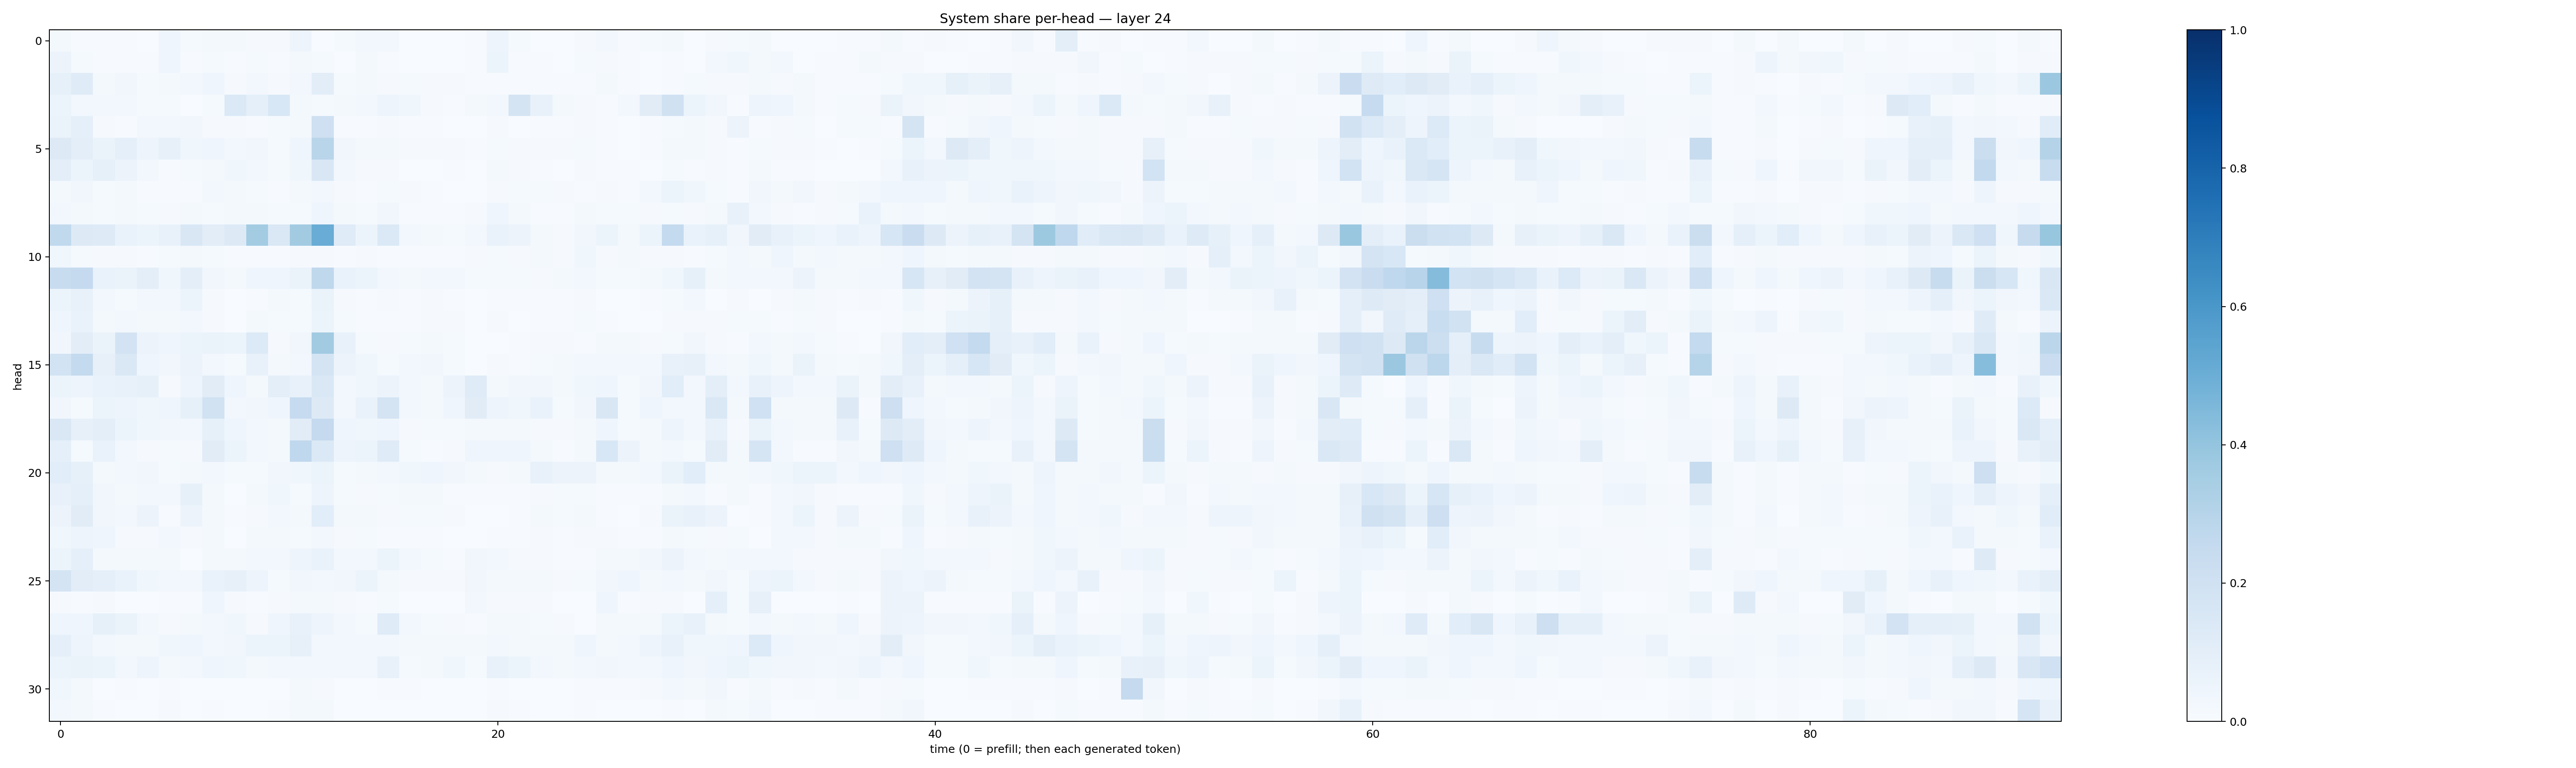

The data file committed next to this chart (first rows):
0.017671864, 0.007506102, 0.006486413, 0.005101677, 0.0033768131, 0.042076997, 0.012922953, 0.019979909, 0.017655352, 0.008368805, 0.008438328, 0.0502173, 0.0037454776, 0.01509233, 0.027878502, 0.026087793, 0.0038334946, 0.0021377816, 0.0021125337, 0.0074161272, 0.04926184, 0.01242783, 0.0036767267, 0.0017085031
0.05842, 0.01326, 0.004122, 0.006789, 0.006751, 0.04667, 0.00572, 0.01316, 0.004057, 0.01235, 0.00684, 0.01708, 0.0134, 0.003758, 0.01683, 0.003936, 0.003636, 0.0026, 0.003048, 0.006646, 0.05143, 0.004336, 0.007182, 0.003313
0.08351, 0.1194, 0.01917, 0.03505, 0.01503, 0.02057, 0.02873, 0.0413, 0.008512, 0.02421, 0.009473, 0.02515, 0.1051, 0.01539, 0.02208, 0.009102, 0.01203, 0.01115, 0.008457, 0.004504, 0.00686, 0.004314, 0.005686, 0.004433
0.05951, 0.02817, 0.02836, 0.03024, 0.01471, 0.0125, 0.003582, 0.01277, 0.1372, 0.09177, 0.1557, 0.0206, 0.01447, 0.01765, 0.02909, 0.05031, 0.03592, 0.01099, 0.005144, 0.01916, 0.02772, 0.1725, 0.07431, 0.02106
0.06309, 0.0877, 0.01153, 0.007081, 0.02595, 0.02702, 0.03166, 0.009317, 0.01134, 0.006749, 0.01303, 0.01913, 0.2042, 0.004318, 0.00642, 0.008117, 0.005273, 0.005792, 0.003761, 0.001933, 0.008853, 0.002548, 0.007043, 0.007152
0.1307, 0.09384, 0.06577, 0.09156, 0.04996, 0.08, 0.0362, 0.04028, 0.02628, 0.03188, 0.01536, 0.04503, 0.2892, 0.03404, 0.01865, 0.02122, 0.01063, 0.008174, 0.00824, 0.006346, 0.01347, 0.01101, 0.0093, 0.009192
0.101, 0.05113, 0.08249, 0.05676, 0.02442, 0.004884, 0.01328, 0.01909, 0.0372, 0.03094, 0.01494, 0.03826, 0.1494, 0.02502, 0.01099, 0.009884, 0.003391, 0.003491, 0.005399, 0.003124, 0.01647, 0.01166, 0.006355, 0.003077
0.01642, 0.03292, 0.01471, 0.02113, 0.007368, 0.006136, 0.006036, 0.02671, 0.01672, 0.01528, 0.006292, 0.02175, 0.02955, 0.009005, 0.007755, 0.01509, 0.008755, 0.006677, 0.003718, 0.003858, 0.01031, 0.01508, 0.0145, 0.01168
0.02846, 0.02134, 0.01245, 0.01948, 0.01412, 0.007829, 0.01881, 0.01522, 0.02172, 0.0213, 0.01463, 0.01553, 0.04114, 0.01698, 0.0136, 0.03156, 0.007294, 0.007246, 0.004961, 0.009436, 0.04054, 0.019, 0.007342, 0.005192
0.2649, 0.126, 0.1228, 0.0689, 0.05362, 0.07658, 0.1508, 0.1033, 0.1303, 0.3593, 0.1472, 0.3602, 0.5042, 0.1176, 0.05199, 0.1393, 0.02808, 0.01688, 0.01338, 0.02359, 0.06928, 0.05757, 0.02142, 0.009239
0.03622, 0.01378, 0.01056, 0.009237, 0.007417, 0.01336, 0.01804, 0.01428, 0.004496, 0.004837, 0.007256, 0.008622, 0.009775, 0.006768, 0.01114, 0.006665, 0.004439, 0.005941, 0.005533, 0.01065, 0.01432, 0.01166, 0.02263, 0.01069
0.2413, 0.2502, 0.07018, 0.06563, 0.09651, 0.03687, 0.09847, 0.03446, 0.01922, 0.04621, 0.04594, 0.0656, 0.2698, 0.06803, 0.0606, 0.02566, 0.0169, 0.02485, 0.02607, 0.0126, 0.01441, 0.01497, 0.01142, 0.01637
0.06002, 0.0725, 0.0291, 0.01259, 0.02651, 0.02843, 0.0617, 0.009856, 0.002546, 0.007803, 0.01655, 0.01245, 0.06495, 0.007864, 0.006602, 0.00921, 0.005723, 0.007965, 0.005586, 0.002606, 0.006027, 0.004263, 0.003999, 0.005282
0.04124, 0.06761, 0.01935, 0.02616, 0.01738, 0.01994, 0.02624, 0.008227, 0.003729, 0.01656, 0.01259, 0.01185, 0.05332, 0.01371, 0.007792, 0.006807, 0.007293, 0.0116, 0.008795, 0.002166, 0.009401, 0.003028, 0.00462, 0.006251
0.03244, 0.1052, 0.06324, 0.1834, 0.05757, 0.04587, 0.05186, 0.06349, 0.05433, 0.1343, 0.009979, 0.03258, 0.3617, 0.07417, 0.01472, 0.009219, 0.01558, 0.01979, 0.01372, 0.00267, 0.002091, 0.005412, 0.01028, 0.01063
0.1853, 0.256, 0.07871, 0.1414, 0.04115, 0.03352, 0.0552, 0.02796, 0.01254, 0.07562, 0.01802, 0.02744, 0.1761, 0.05569, 0.03671, 0.01332, 0.02899, 0.03437, 0.01383, 0.00304, 0.008412, 0.007391, 0.01173, 0.01893
0.05135, 0.05018, 0.0689, 0.0711, 0.08511, 0.01045, 0.04944, 0.1105, 0.03954, 0.01983, 0.09685, 0.07343, 0.1435, 0.02881, 0.03685, 0.05748, 0.02657, 0.02192, 0.05681, 0.1197, 0.02017, 0.03237, 0.03189, 0.01669
0.03299, 0.01493, 0.05442, 0.04916, 0.03759, 0.03908, 0.08543, 0.1929, 0.02894, 0.03174, 0.04196, 0.2464, 0.1283, 0.03092, 0.07014, 0.1745, 0.03125, 0.0163, 0.04239, 0.1095, 0.04843, 0.03644, 0.06782, 0.0147
0.143, 0.08188, 0.1007, 0.06153, 0.03815, 0.03374, 0.02454, 0.08205, 0.04093, 0.02505, 0.01807, 0.1108, 0.2526, 0.0396, 0.03689, 0.04218, 0.01133, 0.01256, 0.0124, 0.02102, 0.0199, 0.01689, 0.01004, 0.008344
0.08655, 0.01387, 0.06702, 0.02797, 0.009121, 0.01364, 0.0107, 0.1125, 0.05947, 0.02633, 0.01922, 0.2659, 0.1386, 0.04975, 0.06039, 0.1185, 0.01294, 0.007065, 0.008757, 0.03944, 0.03989, 0.04037, 0.01919, 0.007175
0.1093, 0.08334, 0.02277, 0.02708, 0.03227, 0.01225, 0.02133, 0.02612, 0.01434, 0.01515, 0.03441, 0.03523, 0.0621, 0.01432, 0.01798, 0.02943, 0.03601, 0.04505, 0.03236, 0.01865, 0.009281, 0.02242, 0.07617, 0.05801
0.07308, 0.09196, 0.03299, 0.01853, 0.02861, 0.02538, 0.08268, 0.01888, 0.00247, 0.02045, 0.03662, 0.01424, 0.04722, 0.01192, 0.008947, 0.0151, 0.01956, 0.01962, 0.00567, 0.004731, 0.005184, 0.005819, 0.008356, 0.01514
0.05829, 0.1116, 0.03403, 0.02416, 0.05494, 0.00727, 0.05721, 0.01625, 0.006528, 0.01097, 0.02569, 0.01994, 0.1065, 0.02227, 0.02036, 0.0117, 0.0154, 0.01359, 0.008622, 0.001975, 0.002552, 0.006847, 0.01596, 0.01489
0.03664, 0.0486, 0.04387, 0.01167, 0.00827, 0.02406, 0.009074, 0.01619, 0.003381, 0.01798, 0.01617, 0.0134, 0.02396, 0.008035, 0.01276, 0.00577, 0.007514, 0.00542, 0.002627, 0.002852, 0.007331, 0.006029, 0.008375, 0.005665
0.05309, 0.08912, 0.02164, 0.01956, 0.02049, 0.01994, 0.002724, 0.01832, 0.02122, 0.02601, 0.02689, 0.05023, 0.06807, 0.02816, 0.02638, 0.0597, 0.02783, 0.01321, 0.007343, 0.03255, 0.0293, 0.008166, 0.007832, 0.005328
0.173, 0.1022, 0.0898, 0.06984, 0.03861, 0.02351, 0.02476, 0.06902, 0.07814, 0.04874, 0.01271, 0.0345, 0.02702, 0.03461, 0.05115, 0.01629, 0.009664, 0.009432, 0.008103, 0.03289, 0.02046, 0.02103, 0.01658, 0.009617
0.008949, 0.006091, 0.01055, 0.003074, 0.002757, 0.006269, 0.006091, 0.04346, 0.009125, 0.00423, 0.009881, 0.0183, 0.01649, 0.01038, 0.00574, 0.0121, 0.002618, 0.001538, 0.00282, 0.02654, 0.01169, 0.01075, 0.01127, 0.002159
0.04619, 0.03917, 0.08562, 0.06362, 0.02522, 0.01143, 0.01588, 0.02633, 0.0383, 0.00995, 0.04166, 0.07147, 0.04701, 0.02942, 0.01429, 0.1198, 0.02508, 0.01397, 0.008516, 0.0064, 0.01916, 0.01925, 0.01206, 0.00802
0.08855, 0.0476, 0.02818, 0.02189, 0.02063, 0.03902, 0.04014, 0.02958, 0.03181, 0.06005, 0.05442, 0.07975, 0.03121, 0.02576, 0.02485, 0.02875, 0.0214, 0.01784, 0.01685, 0.02013, 0.02575, 0.01621, 0.02267, 0.01932
0.0611, 0.06351, 0.06076, 0.02549, 0.04822, 0.01787, 0.02605, 0.04375, 0.0376, 0.02245, 0.027, 0.02668, 0.03109, 0.02534, 0.03101, 0.07703, 0.01241, 0.01564, 0.03556, 0.0123, 0.07274, 0.05227, 0.0268, 0.01916
0.03808, 0.02222, 0.003365, 0.005039, 0.002539, 0.004896, 0.003275, 0.002667, 0.002349, 0.002755, 0.003123, 0.01799, 0.01146, 0.002923, 0.003103, 0.005882, 0.004135, 0.002208, 0.002808, 0.003401, 0.007008, 0.002202, 0.003019, 0.001514
0.02608, 0.01631, 0.005129, 0.001228, 0.003032, 0.008996, 0.003469, 0.007024, 0.001978, 0.00294, 0.007673, 0.01952, 0.0185, 0.001758, 0.002055, 0.003402, 0.001533, 0.002321, 0.001626, 0.003323, 0.00892, 0.005176, 0.002429, 0.002025
